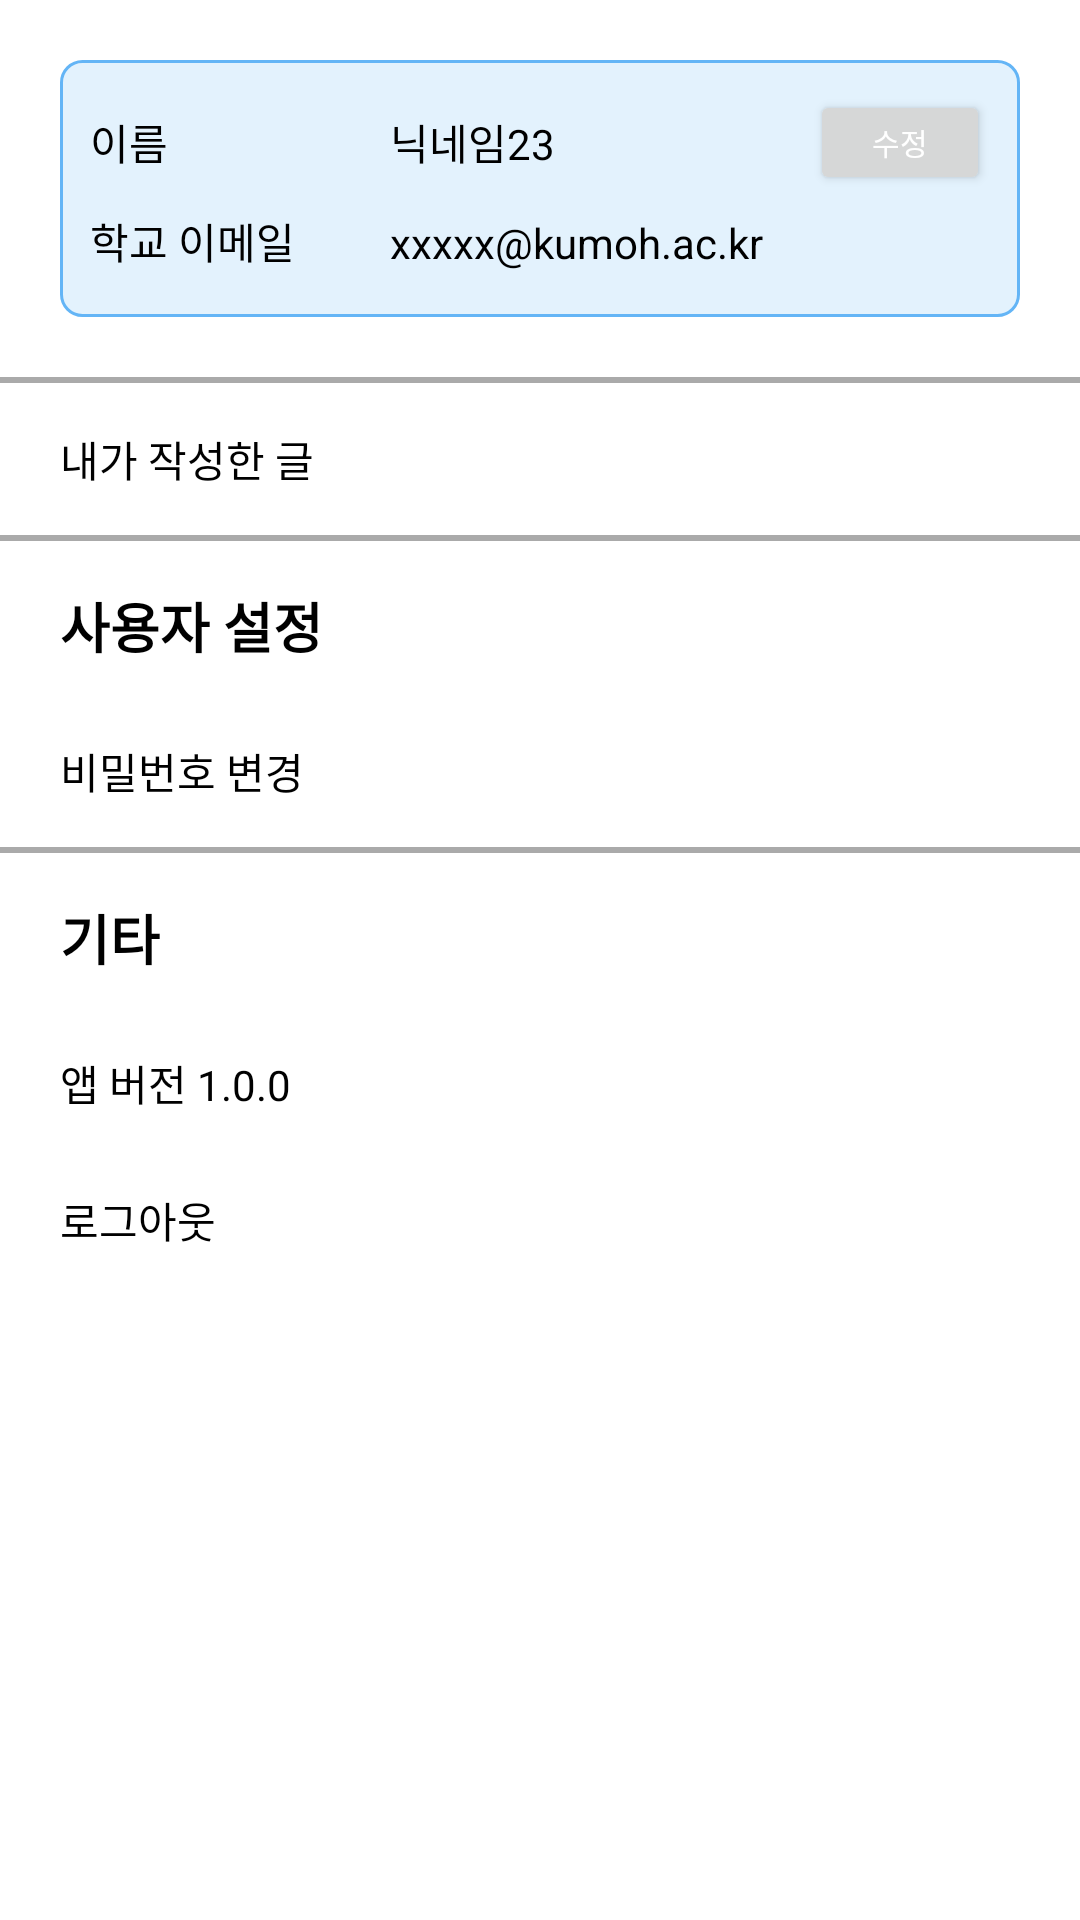

Produce the Android XML layout that renders to this screen, including the resource entries it uses.
<!-- AndroidManifest.xml: application theme Theme.LostAndFind -->
<!-- res/layout/fragment_my.xml -->
<?xml version="1.0" encoding="utf-8"?>
<LinearLayout
    xmlns:android="http://schemas.android.com/apk/res/android"
    xmlns:tools="http://schemas.android.com/tools"
    android:layout_width="match_parent"
    android:layout_height="match_parent"
    android:orientation="vertical"
    tools:context=".fragment.MyFragment">

    <ScrollView
        android:layout_width="match_parent"
        android:layout_height="0dp"
        android:layout_weight="1">

        <LinearLayout
            android:layout_width="match_parent"
            android:layout_height="wrap_content"
            android:orientation="vertical">

            <LinearLayout
                android:layout_width="match_parent"
                android:layout_height="wrap_content"
                android:orientation="vertical"
                android:layout_marginTop="20dp"
                android:layout_marginLeft="20dp"
                android:layout_marginRight="20dp"
                android:background="@drawable/my_back">

                <LinearLayout
                    android:layout_width="match_parent"
                    android:layout_height="wrap_content"
                    android:orientation="horizontal">

                    <TextView
                        android:layout_width="100dp"
                        android:layout_height="wrap_content"
                        android:layout_gravity="center_vertical"
                        android:text="이름"
                        android:textColor="@color/black"/>

                    <TextView
                        android:id="@+id/tvMyName"
                        android:layout_width="wrap_content"
                        android:layout_height="wrap_content"
                        android:layout_weight="1"
                        android:layout_gravity="center_vertical"
                        android:text="닉네임23"
                        android:textColor="@color/black"/>

                    <Button
                        android:id="@+id/modify_nick_btn"
                        android:layout_width="60dp"
                        android:layout_height="35dp"
                        android:text="수정"
                        android:textColor="#ffffff"
                        android:textSize="10sp"/>

                </LinearLayout>

                <LinearLayout
                    android:layout_width="match_parent"
                    android:layout_height="wrap_content"
                    android:layout_marginTop="5dp"
                    android:layout_marginBottom="5dp"
                    android:orientation="horizontal">

                    <TextView
                        android:layout_width="100dp"
                        android:layout_height="wrap_content"
                        android:text="학교 이메일"
                        android:textColor="@color/black"/>

                    <TextView
                        android:id="@+id/tvMyEmail"
                        android:layout_width="match_parent"
                        android:layout_height="wrap_content"
                        android:text="xxxxx@kumoh.ac.kr"
                        android:textColor="@color/black"/>

                </LinearLayout>

            </LinearLayout>

            <View
                android:layout_width="match_parent"
                android:layout_height="2dp"
                android:background="@android:color/darker_gray"
                android:layout_marginTop="20dp"/>

            <TextView
                android:id="@+id/notice_btn"
                android:layout_width="match_parent"
                android:layout_height="wrap_content"
                android:text="내가 작성한 글"
                android:textColor="@color/black"
                android:layout_marginTop="5dp"
                android:paddingLeft="20dp"
                android:paddingRight="20dp"
                android:paddingTop="10dp"
                android:paddingBottom="10dp"
                android:clickable="true"
                android:focusable="true"
                android:foreground="?android:attr/selectableItemBackground"/>

            <View
                android:layout_width="match_parent"
                android:layout_height="2dp"
                android:background="@android:color/darker_gray"
                android:layout_marginTop="5dp"/>

            <LinearLayout
                android:layout_width="match_parent"
                android:layout_height="wrap_content"
                android:orientation="vertical"
                android:layout_marginTop="5dp">

                <TextView
                    android:layout_width="match_parent"
                    android:layout_height="wrap_content"
                    android:text="사용자 설정"
                    android:textSize="18sp"
                    android:textStyle="bold"
                    android:textColor="@color/black"
                    android:paddingLeft="20dp"
                    android:paddingRight="20dp"
                    android:paddingTop="10dp"
                    android:paddingBottom="10dp"/>

                <TextView
                    android:id="@+id/modify_pw_btn"
                    android:layout_width="match_parent"
                    android:layout_height="wrap_content"
                    android:text="비밀번호 변경"
                    android:textColor="@color/black"
                    android:layout_marginTop="5dp"
                    android:paddingLeft="20dp"
                    android:paddingRight="20dp"
                    android:paddingTop="10dp"
                    android:paddingBottom="10dp"
                    android:clickable="true"
                    android:focusable="true"
                    android:foreground="?android:attr/selectableItemBackground"/>

            </LinearLayout>

            <View
                android:layout_width="match_parent"
                android:layout_height="2dp"
                android:background="@android:color/darker_gray"
                android:layout_marginTop="5dp"/>

            <LinearLayout
                android:layout_width="match_parent"
                android:layout_height="wrap_content"
                android:orientation="vertical"
                android:layout_marginTop="5dp">

                <TextView
                    android:layout_width="match_parent"
                    android:layout_height="wrap_content"
                    android:text="기타"
                    android:textSize="18sp"
                    android:textStyle="bold"
                    android:textColor="@color/black"
                    android:paddingLeft="20dp"
                    android:paddingRight="20dp"
                    android:paddingTop="10dp"
                    android:paddingBottom="10dp"/>

                <TextView
                    android:layout_width="match_parent"
                    android:layout_height="wrap_content"
                    android:text="앱 버전 1.0.0"
                    android:textColor="@color/black"
                    android:layout_marginTop="5dp"
                    android:paddingLeft="20dp"
                    android:paddingRight="20dp"
                    android:paddingTop="10dp"
                    android:paddingBottom="10dp"
                    android:clickable="true"
                    android:focusable="true"
                    android:foreground="?android:attr/selectableItemBackground"/>

                <TextView
                    android:id="@+id/logout_btn"
                    android:layout_width="match_parent"
                    android:layout_height="wrap_content"
                    android:text="로그아웃"
                    android:textColor="@color/black"
                    android:layout_marginTop="5dp"
                    android:paddingLeft="20dp"
                    android:paddingRight="20dp"
                    android:paddingTop="10dp"
                    android:paddingBottom="10dp"
                    android:clickable="true"
                    android:focusable="true"
                    android:foreground="?android:attr/selectableItemBackground"/>

            </LinearLayout>

        </LinearLayout>

    </ScrollView>

</LinearLayout>
<!-- resources referenced by this layout -->
<resources>
  <color name="black">#FF000000</color>
  <!-- drawable my_back (drawable) -->
  <?xml version="1.0" encoding="utf-8"?>
  <shape
      xmlns:android="http://schemas.android.com/apk/res/android"
      android:shape="rectangle">
  
      <stroke
          android:width="1dp"
          android:color="#64B5F6" />
      <padding
          android:left="10dp"
          android:right="10dp"
          android:top="10dp"
          android:bottom="10dp" />
      <corners
          android:radius="7dp"/>
      <solid
          android:color="#E3F2FD" />
  
  </shape>
  <style name="Theme.LostAndFind" parent="Theme.MaterialComponents.DayNight.DarkActionBar">
          
          <item name="colorPrimary">#00a0d2</item>
          <item name="colorPrimaryVariant">#00a0d2</item>
          <item name="colorOnPrimary">@color/white</item>
          
          <item name="colorSecondary">#00a0d2</item>
          <item name="colorSecondaryVariant">@color/teal_700</item>
          <item name="colorOnSecondary">#FFFFFF</item>
          
          <item name="android:statusBarColor" tools:targetApi="l">?attr/colorPrimaryVariant</item>
          
          
          <item name="windowActionBar">false</item>
          <item name="windowNoTitle">true</item>
      </style>
  <color name="white">#FFFFFFFF</color>
  <color name="teal_700">#FF018786</color>
</resources>
